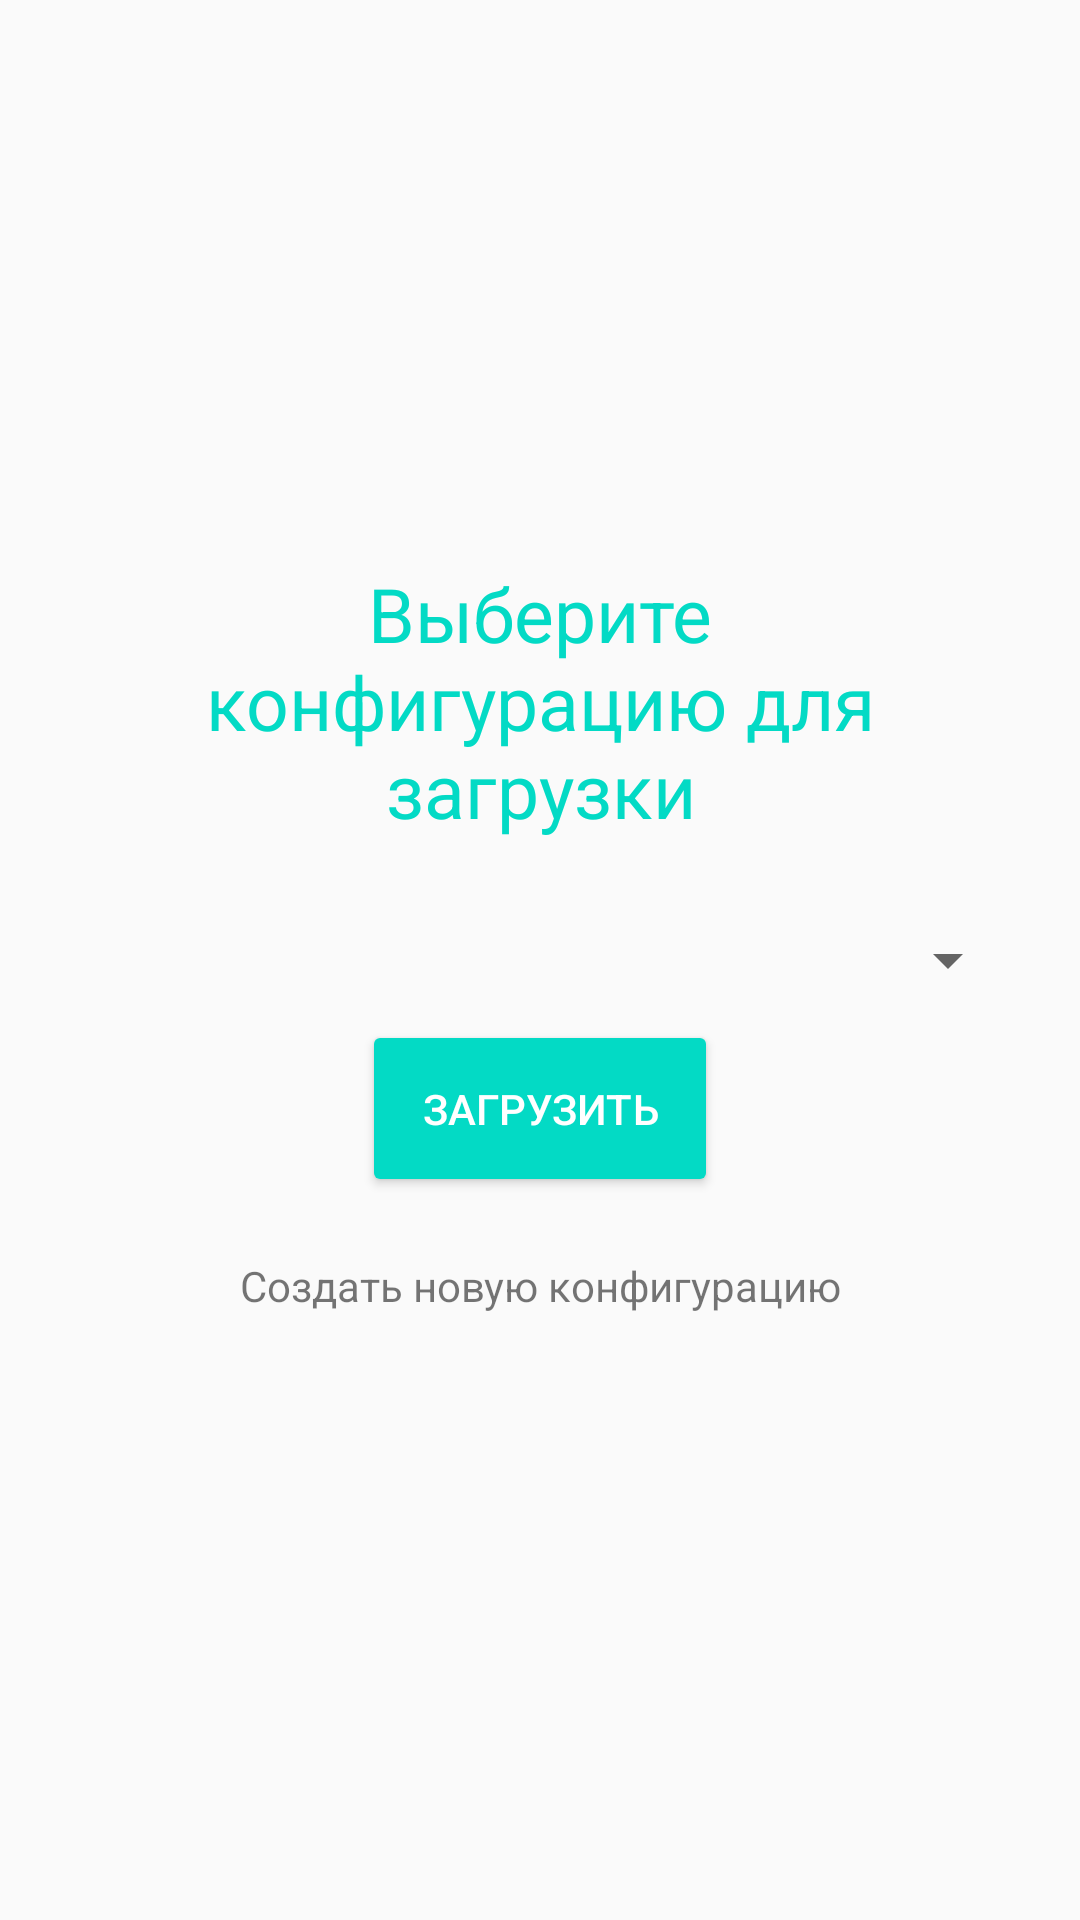

Produce the Android XML layout that renders to this screen, including the resource entries it uses.
<!-- AndroidManifest.xml: application theme AppTheme -->
<!-- res/layout/activity_main.xml -->
<?xml version="1.0" encoding="utf-8"?>
<RelativeLayout xmlns:android="http://schemas.android.com/apk/res/android"
    xmlns:tools="http://schemas.android.com/tools"
    android:layout_width="match_parent"
    android:layout_height="match_parent"
    android:padding="20dp"
    tools:context=".MainActivity">

    <TextView
        android:layout_width="match_parent"
        android:layout_height="wrap_content"
        android:textAlignment="center"
        android:gravity="center_horizontal"
        android:text="Выберите конфигурацию для загрузки"
        android:textSize="25sp"
        android:textColor="@color/colorAccent"
        android:id="@+id/addUserLabel"
        android:layout_above="@+id/spinnerConf"
        android:padding="20dp"/>

    <Spinner
        android:id="@+id/spinnerConf"
        android:layout_width="match_parent"
        android:layout_height="wrap_content"
        android:layout_centerVertical="true"
        android:padding="20dp">
    </Spinner>

    <Button
        android:layout_width="wrap_content"
        android:layout_height="wrap_content"
        android:text="Загрузить"
        android:layout_centerHorizontal="true"
        style="@style/Widget.AppCompat.Button.Colored"
        android:layout_below="@+id/spinnerConf"
        android:id="@+id/logButton"
        android:padding="20dp"/>

    <TextView
        android:layout_width="match_parent"
        android:layout_height="wrap_content"
        android:textAlignment="center"
        android:id="@+id/recover_password"
        android:text="Создать новую конфигурацию"
        android:layout_below="@+id/logButton"
        android:gravity="center_horizontal"
        android:padding="20dp"/>
</RelativeLayout>
<!-- resources referenced by this layout -->
<resources>
  <style name="AppTheme" parent="Theme.AppCompat.Light.DarkActionBar">
              
              <item name="colorPrimary">@color/colorPrimary</item>
              <item name="colorPrimaryDark">@color/colorPrimaryDark</item>
              <item name="colorAccent">@color/colorAccent</item>
              <item name="android:itemBackground">@color/white</item>
          </style>
  <!-- not gathered from this repository: default colours our renderer supplied (Android Studio template values) -->
  <color name="white">#FFFFFFFF</color>
  <color name="colorPrimary">#FF6200EE</color>
  <color name="colorPrimaryDark">#FF3700B3</color>
  <color name="colorAccent">#FF03DAC5</color>
</resources>
